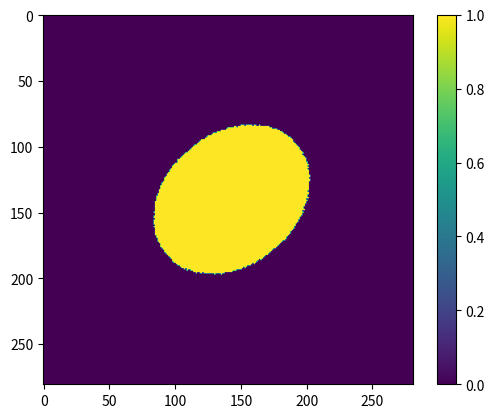

This chart was generated by the following Python code:
import numpy as np

center = [142,142]
a=50 
b=65

zeros = np.full((281,281),np.nan)
for x in range(0,281):  
    for y in range(0,281):
        if np.sqrt(((x-center[1])**2/a**2 + (y-center[0])**2/b**2))<1:
            zeros[x,y]=1

import matplotlib.pyplot as plt
#plt.imshow(zeros)
#plt.savefig('test.png')

import scipy.ndimage
im2 = scipy.ndimage.rotate(zeros,angle=40,order=0,reshape=False)
im2[np.where(np.isnan(im2)==True)] = 0
plt.imshow(im2)
plt.colorbar()
plt.savefig('test2.png')